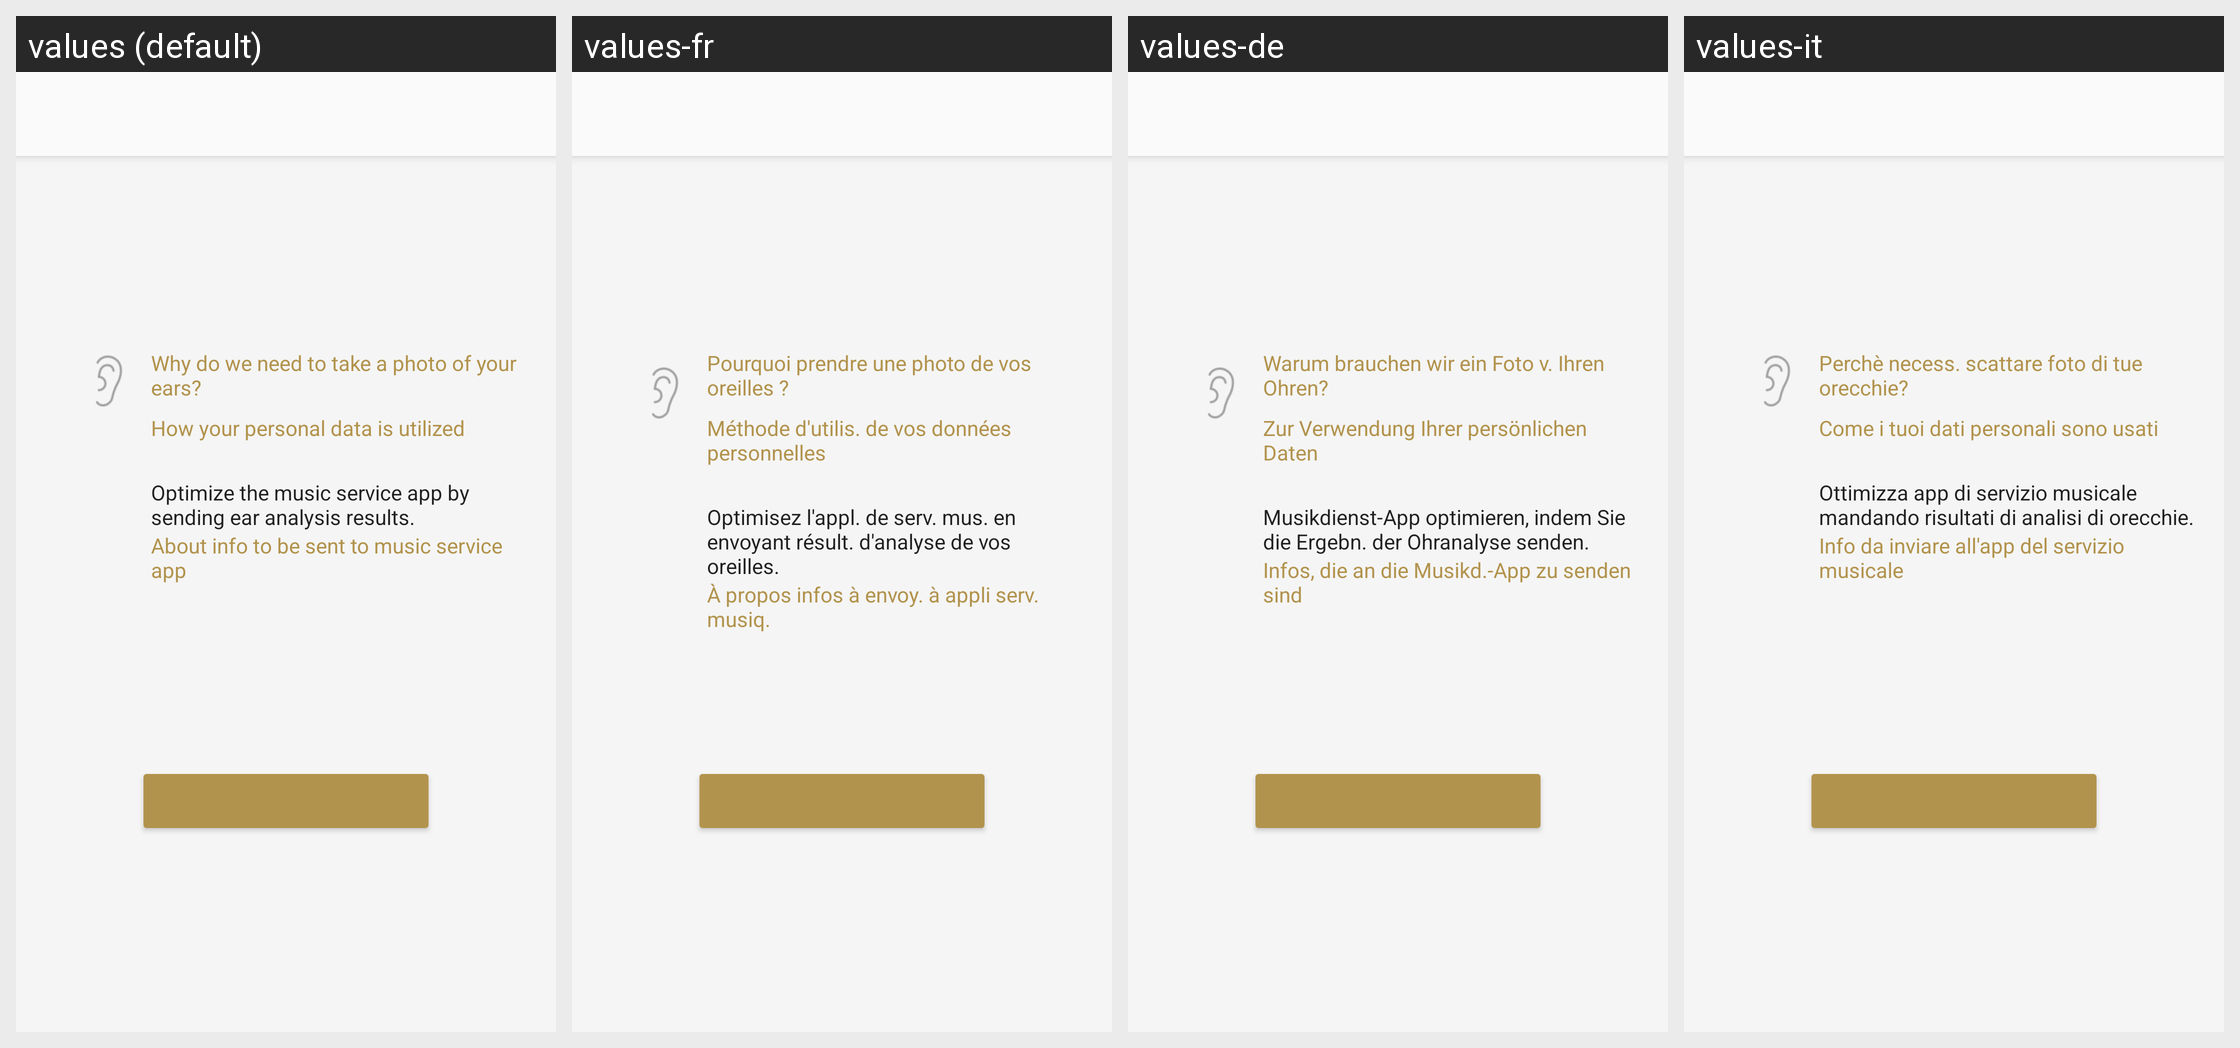

The same Android screen rendered under several of its app's locales, left to right. List the strings drawn on it with the default value and each locale's translation.
Android screen res/layout/iasetup_intro_confirmation_fragment.xml rendered under 4 locales, left to right: values (default), values-fr, values-de, values-it. Device: Nexus 5 (rendered at 1080×1920; each locale shown at half size, 540×960, under a caption strip naming it); theme AppTheme.Light.
Other locales in the repository, not shown: values-af, values-am, values-ar, values-az, values-be, values-bg, values-bn, values-bs, values-ca, values-cs, values-da, values-el, values-en, values-en-rGB, values-en-rUS, values-en-rXC, values-es, values-es-rUS, values-et, values-eu, values-fa, values-fi, values-fr-rCA, values-gl, values-gu, values-hi, values-hr, values-hu, values-hy, values-in, values-is, values-iw, values-ja, values-ka, values-kk, values-km, values-kn, values-ko, values-ky, values-lo, values-lt, values-lv, values-mk, values-ml, values-mn, values-mr, values-ms, values-my, values-nb, values-ne, values-nl, values-pa, values-pl, values-pt, values-pt-rBR, values-pt-rPT, values-ro, values-ru, values-si, values-sk, values-sl, values-sq, values-sr, values-sv, values-sw, values-ta, values-te, values-th, values-tl, values-tr, values-uk, values-ur, values-uz, values-vi, values-zh-rCN, values-zh-rHK, values-zh-rTW, values-zu.
Strings drawn on this screen, with the default value and each locale's value (text and hints the layout hard-codes, and strings that could not be matched under every locale, appear in the picture but are not listed):

IASetup_Link_ReasonWhy_EarPhoto
  values: Why do we need to take a photo of your ears?
  values-fr: Pourquoi prendre une photo de vos oreilles ?
  values-de: Warum brauchen wir ein Foto v. Ihren Ohren?
  values-it: Perchè necess. scattare foto di tue orecchie?

IASetup_Link_Handling_EarPhoto
  values: How your personal data is utilized
  values-fr: Méthode d'utilis. de vos données personnelles
  values-de: Zur Verwendung Ihrer persönlichen Daten
  values-it: Come i tuoi dati personali sono usati

IASetup_SetupSummary_Optimize_Intro
  values: Optimize the music service app by sending ear analysis results.
  values-fr: Optimisez l'appl. de serv. mus. en envoyant résult. d'analyse de vos oreilles.
  values-de: Musikdienst-App optimieren, indem Sie die Ergebn. der Ohranalyse senden.
  values-it: Ottimizza app di servizio musicale mandando risultati di analisi di orecchie.

IASetup_Link_SendInfo_ToApp
  values: About info to be sent to music service app
  values-fr: À propos infos à envoy. à appli serv. musiq.
  values-de: Infos, die an die Musikd.-App zu senden sind
  values-it: Info da inviare all'app del servizio musicale
